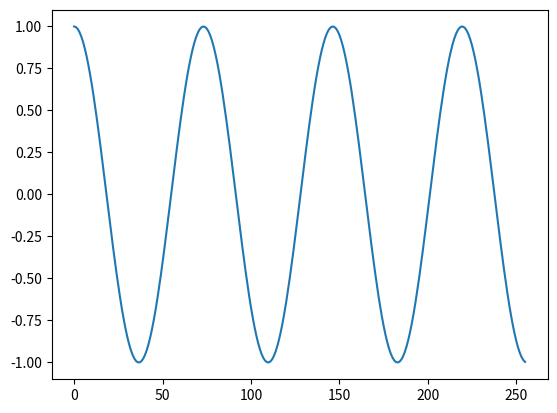

Source code (Python): (Note: this script raises an exception after producing the figure.)
from numpy import *
import matplotlib.pyplot as plt

windowsize = 256
half_windowsize = windowsize / 2


#create Hann window
window=0.5-cos(arange(windowsize,dtype='float')*2.0*pi/(windowsize-1))*0.5

old_windowed_buf=zeros(windowsize)
hinv_sqrt2=(1+sqrt(0.5))*0.5
hinv_buf=hinv_sqrt2-(1.0-hinv_sqrt2)*cos(arange(half_windowsize,dtype='float')*2.0*pi/half_windowsize)

buf = cos((pi * 2 * 3.5 * arange(windowsize) / windowsize))
# buf *= window
# buf = concatenate((buf[half_windowsize:], buf[:half_windowsize]))

plt.plot(buf); plt.show()
meanigless = raw_input('plotted buf') # wait

# get the amplitudes of the frequency components and discard the phases
fft_results = fft.rfft(buf)
freqs = abs(fft_results)
old_angles = angle(fft_results)

# randomize the phases by multiplication with a random complex number with modulus=1
ph = random.uniform(0,2*pi,len(freqs))*1j

plt.plot(freqs); plt.plot(old_angles); plt.plot(imag(ph)); plt.show()
meanigless = raw_input('plotted abs, old_angles and imaginary part of random phase') # wait

freqs = freqs * exp(ph)
plt.plot(abs(freqs)); plt.plot(angle(freqs)); plt.show()
meanigless = raw_input('plotted abs, angles of new spectrum') # wait

buf2 = fft.irfft(freqs)
plt.plot(buf2); plt.plot(buf); plt.show()
meanigless = raw_input('plotted buf2 and original buf') # wait

